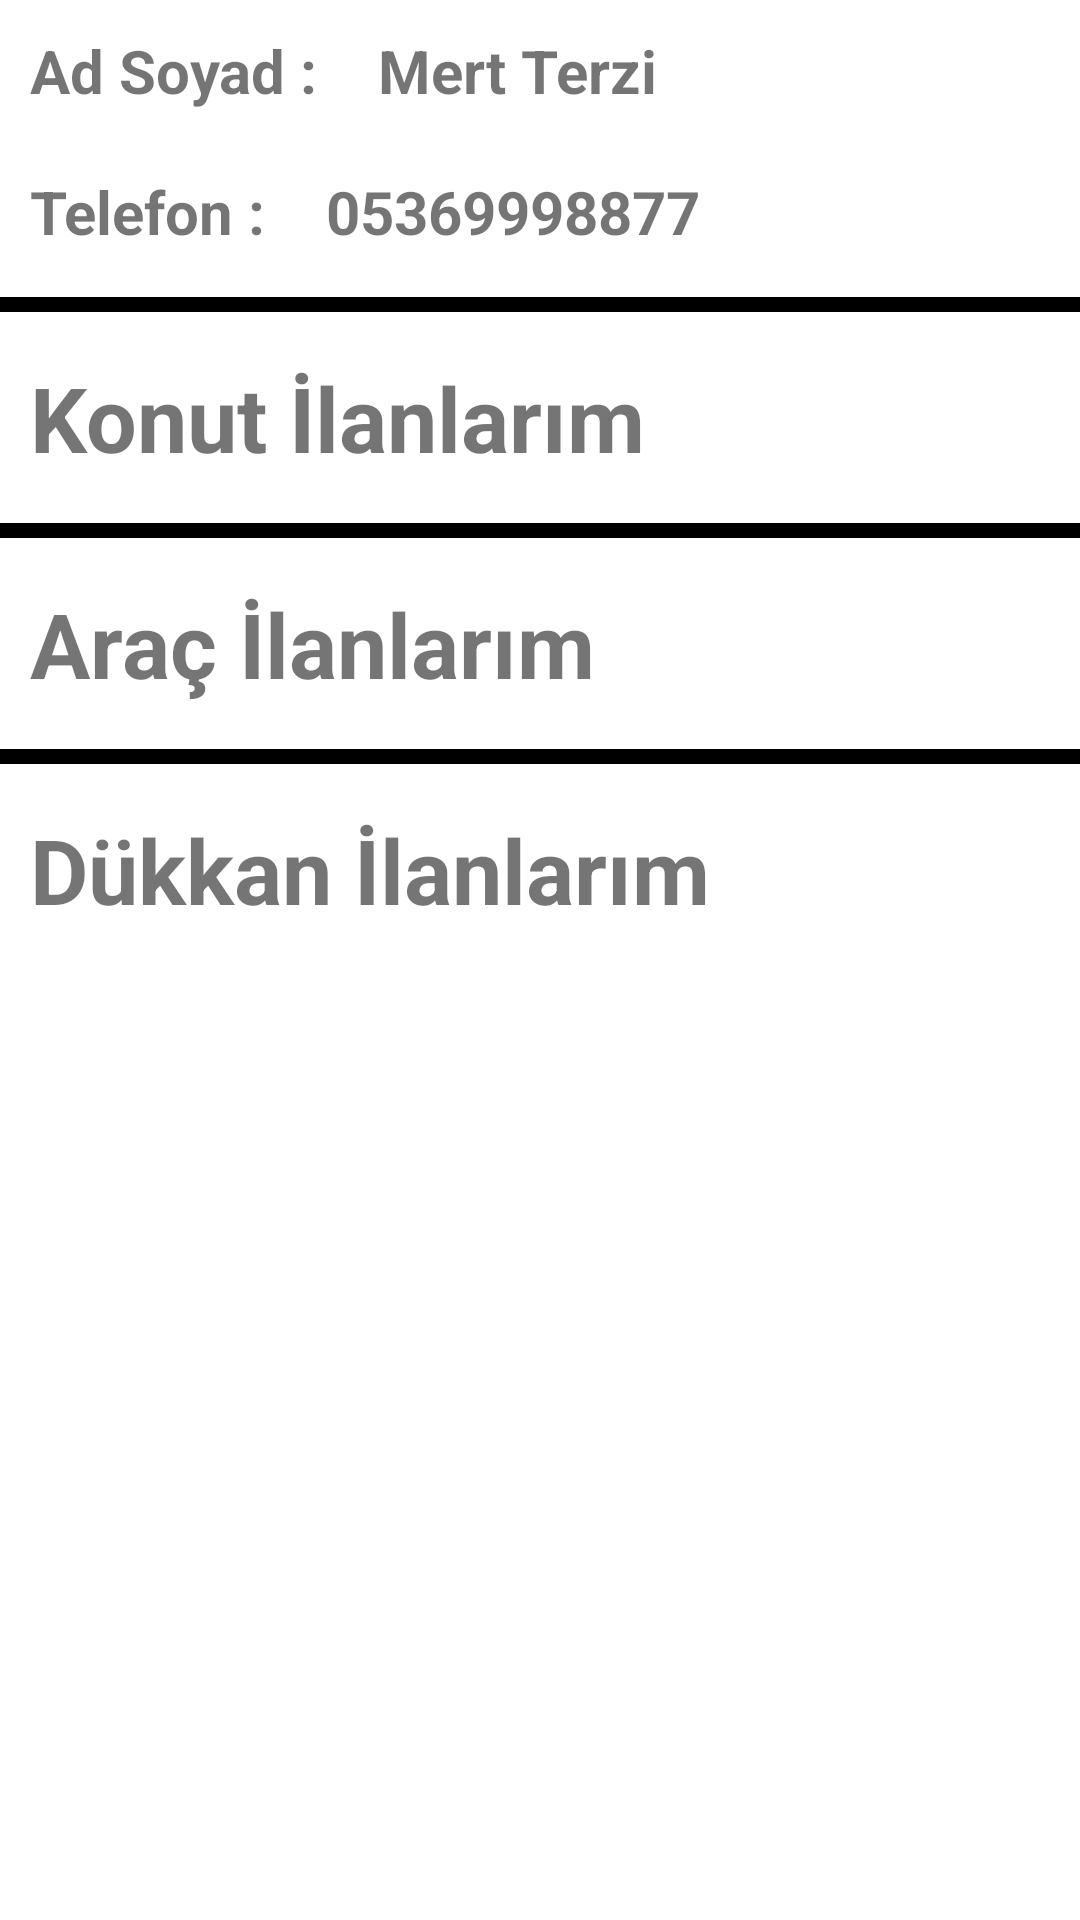

The Android layout XML behind this screen, and the referenced resources:
<!-- AndroidManifest.xml: application theme Theme.MobilKiralama -->
<!-- res/layout/activity_profil.xml -->
<?xml version="1.0" encoding="utf-8"?>
<LinearLayout xmlns:android="http://schemas.android.com/apk/res/android"
    xmlns:app="http://schemas.android.com/apk/res-auto"
    xmlns:tools="http://schemas.android.com/tools"
    android:layout_width="match_parent"
    android:layout_height="match_parent"
    tools:context=".ProfilActivity"
    android:orientation="vertical">


    <LinearLayout
        android:layout_width="match_parent"
        android:layout_height="wrap_content"
        android:orientation="horizontal"
        android:layout_margin="10dp">

        <TextView
            android:id="@+id/textView14"
            android:layout_width="wrap_content"
            android:layout_height="wrap_content"
            android:text="Ad Soyad : "
            android:textSize="20sp"
            android:textStyle="bold"
            tools:layout_editor_absoluteX="16dp"
            tools:layout_editor_absoluteY="58dp" />

        <TextView
            android:id="@+id/profilAdSoyadTextView"
            android:layout_width="wrap_content"
            android:layout_height="wrap_content"
            android:text="Mert Terzi"
            android:textSize="20sp"
            android:textStyle="bold"
            android:layout_marginLeft="15dp"
            tools:layout_editor_absoluteX="154dp"
            tools:layout_editor_absoluteY="58dp" />

    </LinearLayout>

    <LinearLayout
        android:layout_width="match_parent"
        android:layout_height="wrap_content"
        android:orientation="horizontal"
        android:layout_margin="10dp">

        <TextView
            android:id="@+id/textView12"
            android:layout_width="wrap_content"
            android:layout_height="wrap_content"
            android:text="Telefon : "
            android:textSize="20sp"
            android:textStyle="bold"
            tools:layout_editor_absoluteX="16dp"
            tools:layout_editor_absoluteY="109dp" />

        <TextView
            android:id="@+id/profilTelefonTextView"
            android:layout_width="wrap_content"
            android:layout_height="wrap_content"
            android:text="05369998877"
            android:textSize="20sp"
            android:textStyle="bold"
            android:layout_marginLeft="15dp"
            tools:layout_editor_absoluteX="154dp"
            tools:layout_editor_absoluteY="109dp" />

    </LinearLayout>

    <TextView
        android:layout_width="match_parent"
        android:layout_height="5dp"
        android:background="@color/black"
        android:layout_marginBottom="5dp"
        android:layout_marginTop="5dp"/>

    <ScrollView
        android:layout_width="match_parent"
        android:layout_height="match_parent">

        <LinearLayout
            android:layout_width="match_parent"
            android:layout_height="match_parent"
            android:orientation="vertical" >

            <TextView
                android:id="@+id/textView16"
                android:layout_width="wrap_content"
                android:layout_height="wrap_content"
                android:layout_margin="10dp"
                android:text="Konut İlanlarım"
                android:textSize="30sp"
                android:textStyle="bold"
                tools:layout_editor_absoluteX="99dp"
                tools:layout_editor_absoluteY="160dp" />

            <androidx.recyclerview.widget.RecyclerView
                android:id="@+id/profilKonutRecyclerView"
                android:layout_width="match_parent"
                android:layout_height="match_parent" >

            </androidx.recyclerview.widget.RecyclerView>

            <TextView
                android:layout_width="match_parent"
                android:layout_height="5dp"
                android:background="@color/black"
                android:layout_marginBottom="5dp"
                android:layout_marginTop="5dp"/>

            <TextView
                android:id="@+id/textView18"
                android:layout_width="match_parent"
                android:layout_height="wrap_content"
                android:layout_margin="10dp"
                android:text="Araç İlanlarım"
                android:textSize="30sp"
                android:textStyle="bold"
                tools:layout_editor_absoluteX="99dp"
                tools:layout_editor_absoluteY="160dp" />

            <androidx.recyclerview.widget.RecyclerView
                android:id="@+id/profilAracRecylerView"
                android:layout_width="match_parent"
                android:layout_height="match_parent" >

            </androidx.recyclerview.widget.RecyclerView>

            <TextView
                android:layout_width="match_parent"
                android:layout_height="5dp"
                android:background="@color/black"
                android:layout_marginBottom="5dp"
                android:layout_marginTop="5dp"/>

            <TextView
                android:id="@+id/textView19"
                android:layout_width="match_parent"
                android:layout_height="wrap_content"
                android:layout_margin="10dp"
                android:text="Dükkan İlanlarım"
                android:textSize="30sp"
                android:textStyle="bold"
                tools:layout_editor_absoluteX="99dp"
                tools:layout_editor_absoluteY="160dp" />

            <androidx.recyclerview.widget.RecyclerView
                android:layout_width="match_parent"
                android:layout_height="match_parent"
                android:id="@+id/profilDukkanRecyclerView"/>

        </LinearLayout>
    </ScrollView>

</LinearLayout>
<!-- resources referenced by this layout -->
<resources>
  <style name="Theme.MobilKiralama" parent="Theme.MaterialComponents.DayNight.DarkActionBar">
          
          <item name="colorPrimary">@color/purple_500</item>
          <item name="colorPrimaryVariant">@color/purple_700</item>
          <item name="colorOnPrimary">@color/white</item>
          
          <item name="colorSecondary">@color/teal_200</item>
          <item name="colorSecondaryVariant">@color/teal_700</item>
          <item name="colorOnSecondary">@color/black</item>
          
          <item name="android:statusBarColor" tools:targetApi="l">?attr/colorPrimaryVariant</item>
          
      </style>
  <!-- not gathered from this repository: default colours our renderer supplied (Android Studio template values) -->
  <color name="purple_500">#FF6200EE</color>
  <color name="purple_700">#FF3700B3</color>
  <color name="teal_200">#FF03DAC5</color>
  <color name="teal_700">#FF018786</color>
  <color name="black">#FF000000</color>
  <color name="white">#FFFFFFFF</color>
</resources>
